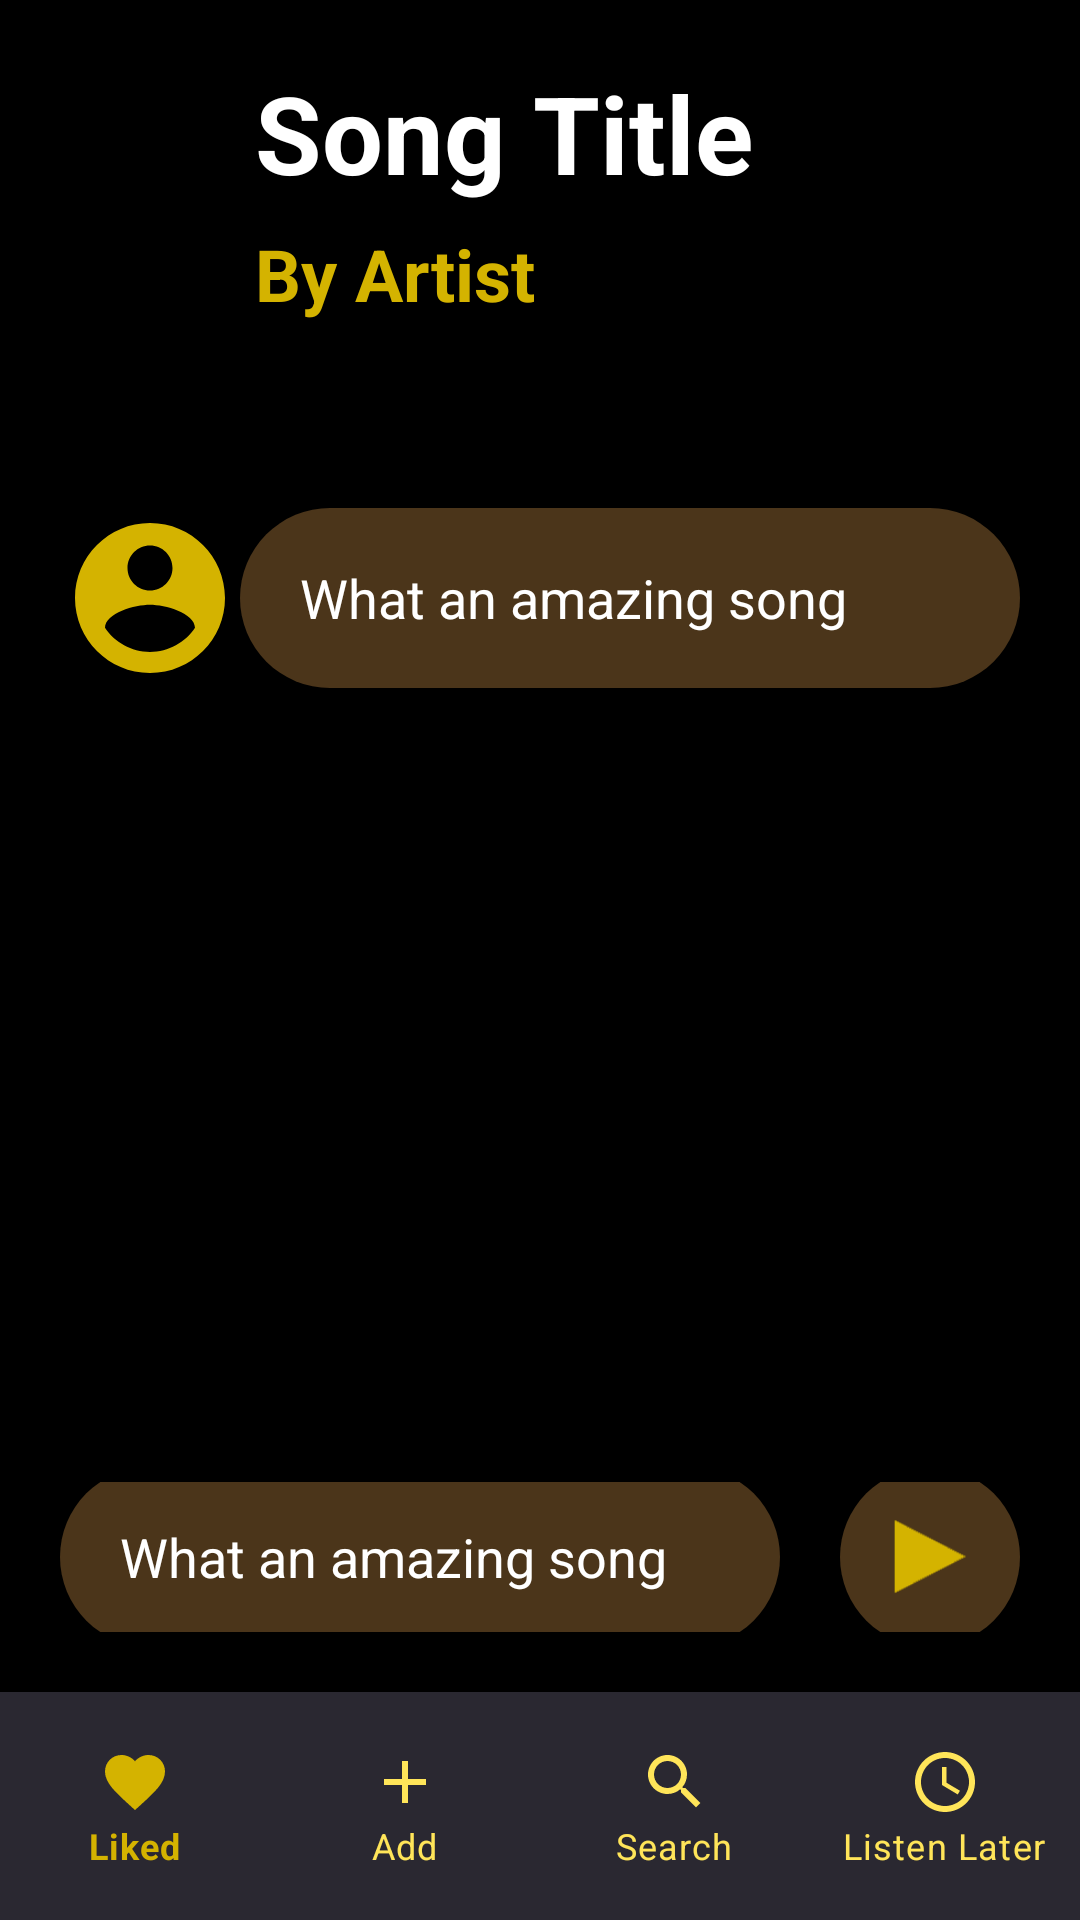

Here is an Android app screen rendered from its layout file. Give the layout XML and the strings, colors and styles it references.
<!-- AndroidManifest.xml: application theme Theme.I192008_i192043 -->
<!-- res/layout/activity_review_song.xml -->
<?xml version="1.0" encoding="utf-8"?>
<RelativeLayout xmlns:android="http://schemas.android.com/apk/res/android"
    xmlns:app="http://schemas.android.com/apk/res-auto"
    xmlns:tools="http://schemas.android.com/tools"
    android:layout_width="match_parent"
    android:layout_height="match_parent"
    tools:context=".ReviewSong"
    android:background="@color/black"
    >

    <LinearLayout
        android:layout_width="match_parent"
        android:layout_height="match_parent"
        android:layout_above="@+id/bottom_menu"
        android:orientation="vertical"
        android:weightSum="1"
        android:padding="20dp"
        >
        <RelativeLayout
            android:layout_width="match_parent"
            android:layout_height="0dp"
            android:layout_weight=".2"
            tools:ignore="UselessParent">
            <ImageView
                android:id="@+id/arrow_back"
                android:layout_width="45dp"
                android:layout_height="45dp"
                android:contentDescription="@string/menu_icon_desc"
                android:src="@drawable/back_icon" />

            <TextView
                android:layout_width="wrap_content"
                android:layout_height="wrap_content"
                android:layout_marginStart="20dp"
                android:layout_toEndOf="@+id/arrow_back"
                android:text="@string/song_tittle"
                android:textColor="@color/white"
                android:textSize="36sp"
                android:textStyle="bold" />
            <TextView
                android:paddingVertical="10dp"
                android:layout_marginStart="20dp"
                android:layout_below="@+id/arrow_back"
                android:layout_toEndOf="@+id/arrow_back"
                android:layout_width="wrap_content"
                android:layout_height="wrap_content"
                android:text="@string/song_artist"
                android:textColor="@color/orange"
                android:textSize="24sp"
                android:textStyle="bold" />

        </RelativeLayout>
        <View
            android:layout_width="match_parent"
            android:layout_height="0dp"
            android:layout_weight=".1"/>
        <RelativeLayout
            android:layout_weight=".6"
            android:layout_width="match_parent"
            android:layout_height="0dp"
            android:layout_marginBottom="25dp"
            >
            <ImageView
                android:layout_width="60dp"
                android:layout_height="60dp"
                android:contentDescription="@string/menu_icon_desc"
                android:src="@drawable/person_icon"
                android:id="@+id/person_pic"
                />

            <RelativeLayout
                android:layout_width="match_parent"
                android:layout_height="60dp"
                android:layout_toEndOf="@id/person_pic"
                android:background="@drawable/brown_button">

                <TextView
                    android:layout_width="wrap_content"
                    android:layout_height="wrap_content"
                    android:layout_centerVertical="true"
                    android:layout_marginStart="20dp"
                    android:text="@string/person_comment"
                    android:textColor="@color/white"
                    android:textSize="18sp" />
            </RelativeLayout>

        </RelativeLayout>
        <RelativeLayout
            android:layout_weight=".1"
            android:layout_width="wrap_content"
            android:layout_height="0dp">
            <LinearLayout
                android:weightSum="1"
                android:layout_width="match_parent"
                android:layout_height="match_parent"
                tools:ignore="UselessParent"
                android:gravity="center"
                android:baselineAligned="false">
                <RelativeLayout
                    android:layout_weight=".8"
                    android:layout_width="0dp"
                    android:layout_height="60dp"
                    android:background="@drawable/brown_button">
                    <TextView
                        android:layout_width="wrap_content"
                        android:layout_height="wrap_content"
                        android:layout_centerVertical="true"
                        android:layout_marginStart="20dp"
                        android:text="@string/person_comment"
                        android:textColor="@color/white"
                        android:textSize="18sp" />
                </RelativeLayout>
                <RelativeLayout
                    android:layout_weight=".2"
                    android:id="@+id/add_comment"
                    android:layout_width="0dp"
                    android:layout_height="60dp"
                    android:layout_marginStart="20dp">

                    <RelativeLayout
                        android:layout_width="60dp"
                        android:layout_height="match_parent"
                        android:background="@drawable/brown_button"
                        >

                        <ImageView
                            android:layout_width="30dp"
                            android:layout_height="25dp"
                            android:layout_centerInParent="true"
                            android:contentDescription="@string/play_icon"
                            android:src="@drawable/play_icon" />
                    </RelativeLayout>

                </RelativeLayout>


            </LinearLayout>

        </RelativeLayout>

    </LinearLayout>

    <com.google.android.material.bottomnavigation.BottomNavigationView
        android:id="@+id/bottom_menu"
        android:layout_width="match_parent"
        android:layout_height="wrap_content"
        android:layout_alignParentBottom="true"
        android:background="@color/silver_lite"
        android:paddingVertical="10dp"
        app:itemIconTint="@drawable/state_selector"
        app:itemTextColor="@drawable/state_selector"
        app:labelVisibilityMode="labeled"
        app:menu="@menu/bottom_menu" />
</RelativeLayout>
<!-- resources referenced by this layout -->
<resources>
  <color name="black">#FF000000</color>
  <color name="orange">#FFD4B300</color>
  <color name="silver_lite">#FF2a2831</color>
  <color name="white">#FFFFFFFF</color>
  <!-- drawable brown_button (drawable-v24) -->
  <?xml version="1.0" encoding="utf-8"?>
  <shape xmlns:android="http://schemas.android.com/apk/res/android" android:shape="rectangle">
      <corners android:radius="30dp"/>
      <solid android:color="@color/brown_200" />
  </shape>
  <!-- drawable person_icon (drawable-v24) -->
  <vector android:height="24dp" android:tint="#D4B300"
      android:viewportHeight="24" android:viewportWidth="24"
      android:width="24dp" xmlns:android="http://schemas.android.com/apk/res/android">
      <path android:fillColor="@android:color/white" android:pathData="M12,2C6.48,2 2,6.48 2,12s4.48,10 10,10 10,-4.48 10,-10S17.52,2 12,2zM12,5c1.66,0 3,1.34 3,3s-1.34,3 -3,3 -3,-1.34 -3,-3 1.34,-3 3,-3zM12,19.2c-2.5,0 -4.71,-1.28 -6,-3.22 0.03,-1.99 4,-3.08 6,-3.08 1.99,0 5.97,1.09 6,3.08 -1.29,1.94 -3.5,3.22 -6,3.22z"/>
  </vector>
  <!-- drawable play_icon: png bitmap (drawable-v24, 4149 bytes) -->
  <!-- drawable state_selector (drawable-v24) -->
  <?xml version="1.0" encoding="utf-8"?>
  <selector xmlns:android="http://schemas.android.com/apk/res/android">
      <item
          android:state_selected="true"
          android:color="@color/orange"
          />
      <item
          android:state_selected="false"
          android:color="@color/orange_200"
          />
  </selector>
  <string name="menu_icon_desc">Menu Icon </string>
  <string name="person_comment">What an amazing song</string>
  <string name="play_icon">Play Icon</string>
  <string name="song_artist">By Artist</string>
  <string name="song_tittle">Song Title</string>
  <style name="Theme.I192008_i192043" parent="Theme.MaterialComponents.DayNight.NoActionBar">
          
          <item name="colorPrimary">@color/purple_500</item>
          <item name="colorPrimaryVariant">@color/purple_700</item>
          <item name="colorOnPrimary">@color/white</item>
          
          <item name="colorSecondary">@color/teal_200</item>
          <item name="colorSecondaryVariant">@color/teal_700</item>
          <item name="colorOnSecondary">@color/black</item>
          
          <item name="android:statusBarColor">?attr/colorPrimaryVariant</item>
          
      </style>
  <color name="brown_200">#FF4b351a</color>
  <color name="orange_200">#FFffe559</color>
  <color name="purple_500">#FF6200EE</color>
  <color name="purple_700">#FF3700B3</color>
  <color name="teal_200">#FF03DAC5</color>
  <color name="teal_700">#FF018786</color>
</resources>
